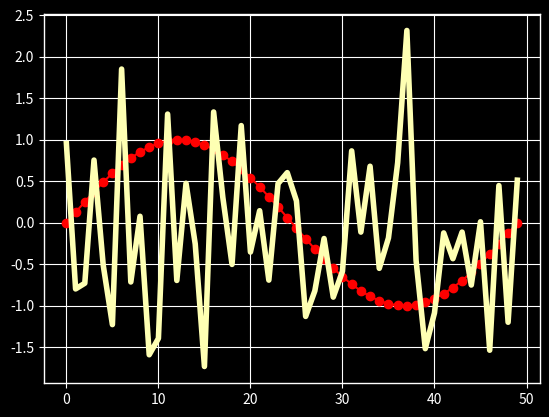

This chart was generated by the following Python code:
%matplotlib inline

import numpy as np
import matplotlib.pyplot as plt
import matplotlib as mpl
plt.style.use('ggplot')
data = np.random.randn(50)

print(plt.style.available)

with plt.style.context(('dark_background')):
    plt.plot(np.sin(np.linspace(0, 2 * np.pi)), 'r-o')
plt.show()

mpl.rcParams['lines.linewidth'] = 2
mpl.rcParams['lines.color'] = 'r'
plt.plot(data)

mpl.rc('lines', linewidth=4, color='g')
plt.plot(data)